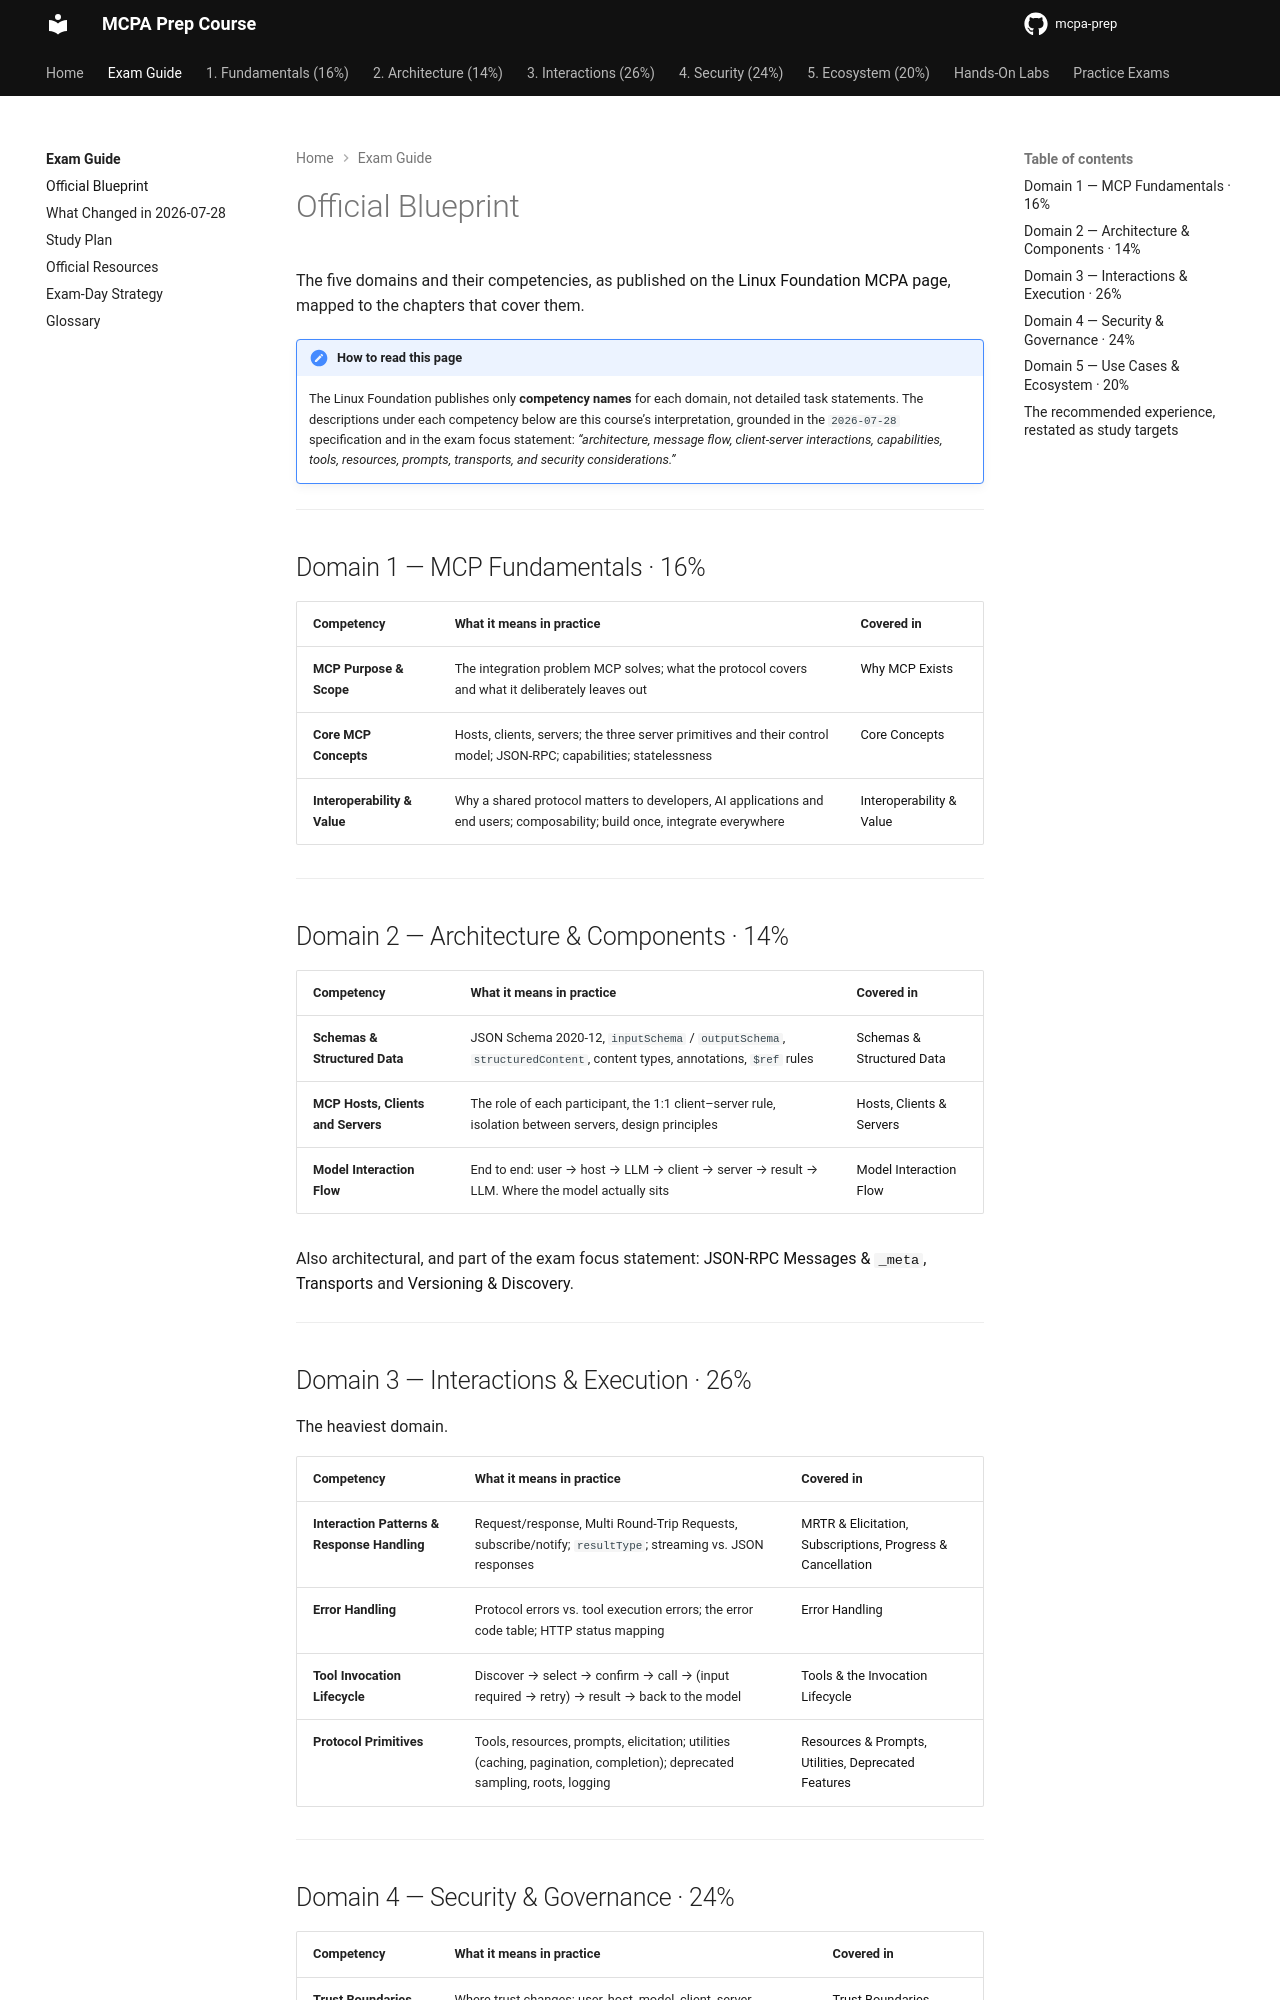

repository: alelapi/mcpa-prep · page: exam/blueprint/index.html · generator: mkdocs

# Official Blueprint

The five domains and their competencies, as published on the
[Linux Foundation MCPA page](https://training.linuxfoundation.org/certification/model-context-protocol-associate-mcpa/),
mapped to the chapters that cover them.

!!! note "How to read this page"
    The Linux Foundation publishes only **competency names** for each domain, not
    detailed task statements. The descriptions under each competency below are this
    course's interpretation, grounded in the `2026-07-28` specification and in the
    exam focus statement: *"architecture, message flow, client-server interactions,
    capabilities, tools, resources, prompts, transports, and security
    considerations."*

---

## Domain 1 — MCP Fundamentals · 16%

| Competency | What it means in practice | Covered in |
| --- | --- | --- |
| **MCP Purpose & Scope** | The integration problem MCP solves; what the protocol covers and what it deliberately leaves out | [Why MCP Exists](../domain-1/purpose-and-scope.md) |
| **Core MCP Concepts** | Hosts, clients, servers; the three server primitives and their control model; JSON-RPC; capabilities; statelessness | [Core Concepts](../domain-1/core-concepts.md) |
| **Interoperability & Value** | Why a shared protocol matters to developers, AI applications and end users; composability; build once, integrate everywhere | [Interoperability & Value](../domain-1/interoperability.md) |

---

## Domain 2 — Architecture & Components · 14%

| Competency | What it means in practice | Covered in |
| --- | --- | --- |
| **Schemas & Structured Data** | JSON Schema 2020-12, `inputSchema` / `outputSchema`, `structuredContent`, content types, annotations, `$ref` rules | [Schemas & Structured Data](../domain-2/schemas.md) |
| **MCP Hosts, Clients and Servers** | The role of each participant, the 1:1 client–server rule, isolation between servers, design principles | [Hosts, Clients & Servers](../domain-2/hosts-clients-servers.md) |
| **Model Interaction Flow** | End to end: user → host → LLM → client → server → result → LLM. Where the model actually sits | [Model Interaction Flow](../domain-2/interaction-flow.md) |

Also architectural, and part of the exam focus statement:
[JSON-RPC Messages & `_meta`](../domain-2/messages.md),
[Transports](../domain-2/transports.md) and
[Versioning & Discovery](../domain-2/versioning-discovery.md).

---

## Domain 3 — Interactions & Execution · 26%

The heaviest domain.

| Competency | What it means in practice | Covered in |
| --- | --- | --- |
| **Interaction Patterns & Response Handling** | Request/response, Multi Round-Trip Requests, subscribe/notify; `resultType`; streaming vs. JSON responses | [MRTR & Elicitation](../domain-3/mrtr-elicitation.md), [Subscriptions, Progress & Cancellation](../domain-3/subscriptions-progress-cancellation.md) |
| **Error Handling** | Protocol errors vs. tool execution errors; the error code table; HTTP status mapping | [Error Handling](../domain-3/error-handling.md) |
| **Tool Invocation Lifecycle** | Discover → select → confirm → call → (input required → retry) → result → back to the model | [Tools & the Invocation Lifecycle](../domain-3/tools.md) |
| **Protocol Primitives** | Tools, resources, prompts, elicitation; utilities (caching, pagination, completion); deprecated sampling, roots, logging | [Resources & Prompts](../domain-3/resources-prompts.md), [Utilities](../domain-3/utilities.md), [Deprecated Features](../domain-3/deprecated-features.md) |

---
